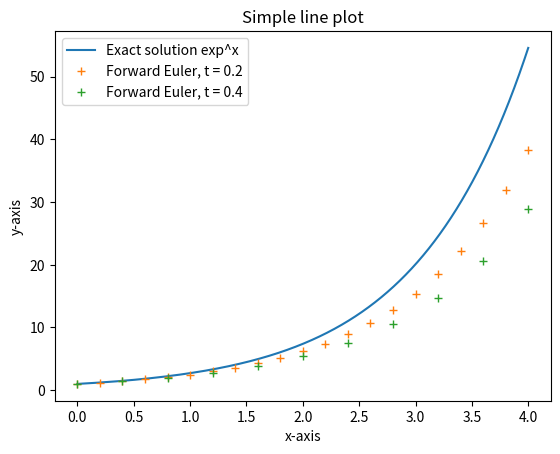

The script that saved this image:
'''
 Created on Feb 17

[redacted]
 
 Reference: Joakim Sundnes - Solving Ordinary Differential Equations in Python
 
 Implementing Forward Euler method / Explicit Euler Method
 steps:
    1. Create arrays t and u of length N + 1
    2. Set initial condition: u[0] = u0, t[0] = 0
    3. Compute the time step ∆t dt = T/N
    4. For n = 0,1,2,...,N −1:
        t[n + 1] = t[n] + dt
        u[n + 1] = (1 + dt) * u[n]
    5. to implement general solver adjust u[n+1] -
        replace u[n] with the more general f(t[n],u[n])
        
 Using this function, we can solve any kind of linear or nonlinear ODE
    1. Identify f(t,u) in the ODE
    2. Find initial condition u_0
    3. Implement the f(t,u) formula in a function f(t, u)
    4. Choose the number of time steps N
    5. Call t, u = forward_euler(f, u0, T, N)
    6. Plot the solution
'''

# import libraries
import numpy as np
import matplotlib.pyplot as plt

# define function
# Solve u’=f(t, u), u(0)=u0, with n steps until t=T
def forward_euler(f, u0, T, N):
    # create arrays
    t = np.zeros(N + 1)
    u = np.zeros(N + 1) 
    u[0] = u0
    dt = T / N
    # note u_n denote the numerical approximation to the exact solution u(t) at t_n
    for n in range(N):
        t[n + 1] = t[n] + dt
        u[n + 1] = u[n] + dt * f(t[n], u[n])
    return t, u

# f(t,u) needs to be implemented as a Python function,
# which is then passed as an argument to forward_euler 
def f(t, u):
    return u


# reducing the time step will get the solution closer to the exact solution
u0 = 1
T = 4
N = 100000
t, u = forward_euler(f, u0, T, N)

u0_2 = 1
T_2 = 4
N_2 = 20
t_2, u_2 = forward_euler(f, u0_2, T_2, N_2)

u0_3 = 1
T_3 = 4
N_3 = 10
t_3, u_3 = forward_euler(f, u0_3, T_3, N_3)

plt.plot(t, u, label = "Exact solution exp^x")
plt.plot(t_2, u_2, label = "Forward Euler, t = 0.2", linestyle="", marker="+") 
plt.plot(t_3, u_3, label = "Forward Euler, t = 0.4", linestyle="", marker="+") 
plt.legend() 
plt.title("Simple line plot")
plt.xlabel("x-axis")
plt.ylabel("y-axis")

plt.show()